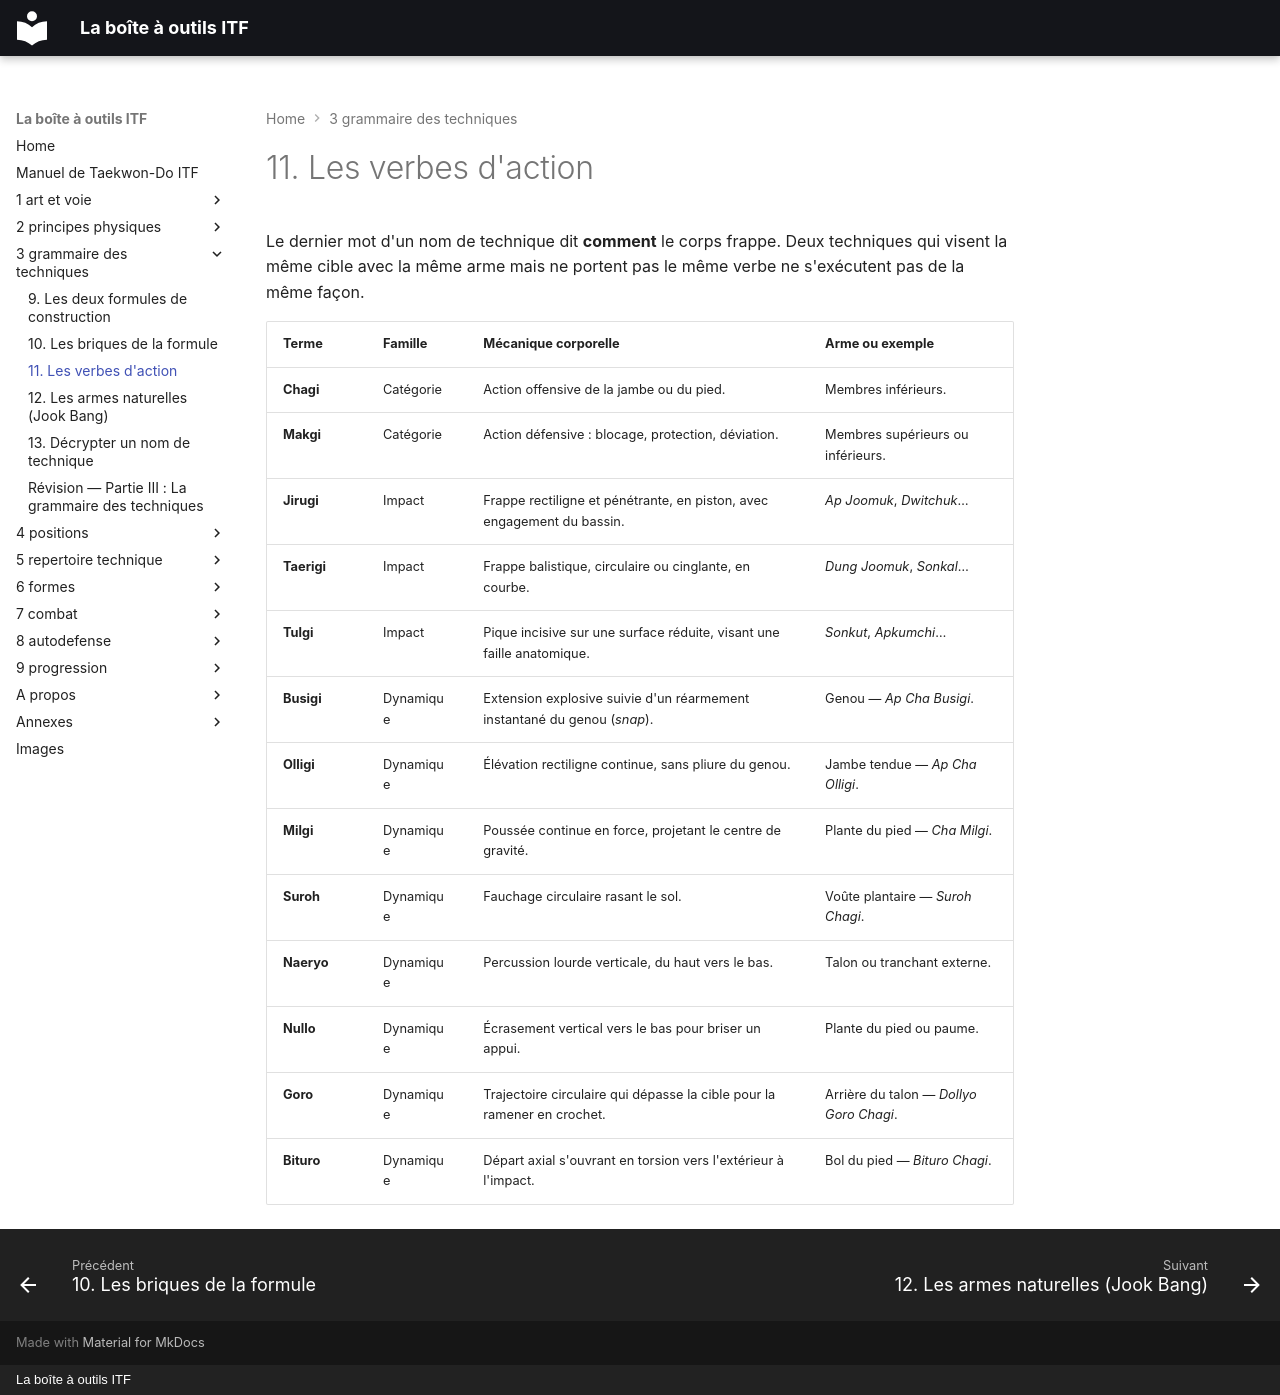

repository: yvmori1/La-boite-outils-ITF · page: 3-grammaire-des-techniques/11-les-verbes-d-action/index.html · generator: mkdocs · copyright: La boîte à outils ITF

# 11. Les verbes d'action

Le dernier mot d'un nom de technique dit **comment** le corps frappe. Deux
techniques qui visent la même cible avec la même arme mais ne portent pas le
même verbe ne s'exécutent pas de la même façon.

| Terme | Famille | Mécanique corporelle | Arme ou exemple |
| --- | --- | --- | --- |
| **Chagi** | Catégorie | Action offensive de la jambe ou du pied. | Membres inférieurs. |
| **Makgi** | Catégorie | Action défensive : blocage, protection, déviation. | Membres supérieurs ou inférieurs. |
| **Jirugi** | Impact | Frappe rectiligne et pénétrante, en piston, avec engagement du bassin. | *Ap Joomuk*, *Dwitchuk*… |
| **Taerigi** | Impact | Frappe balistique, circulaire ou cinglante, en courbe. | *Dung Joomuk*, *Sonkal*… |
| **Tulgi** | Impact | Pique incisive sur une surface réduite, visant une faille anatomique. | *Sonkut*, *Apkumchi*… |
| **Busigi** | Dynamique | Extension explosive suivie d'un réarmement instantané du genou (*snap*). | Genou — *Ap Cha Busigi*. |
| **Olligi** | Dynamique | Élévation rectiligne continue, sans pliure du genou. | Jambe tendue — *Ap Cha Olligi*. |
| **Milgi** | Dynamique | Poussée continue en force, projetant le centre de gravité. | Plante du pied — *Cha Milgi*. |
| **Suroh** | Dynamique | Fauchage circulaire rasant le sol. | Voûte plantaire — *Suroh Chagi*. |
| **Naeryo** | Dynamique | Percussion lourde verticale, du haut vers le bas. | Talon ou tranchant externe. |
| **Nullo** | Dynamique | Écrasement vertical vers le bas pour briser un appui. | Plante du pied ou paume. |
| **Goro** | Dynamique | Trajectoire circulaire qui dépasse la cible pour la ramener en crochet. | Arrière du talon — *Dollyo Goro Chagi*. |
| **Bituro** | Dynamique | Départ axial s'ouvrant en torsion vers l'extérieur à l'impact. | Bol du pied — *Bituro Chagi*. |
